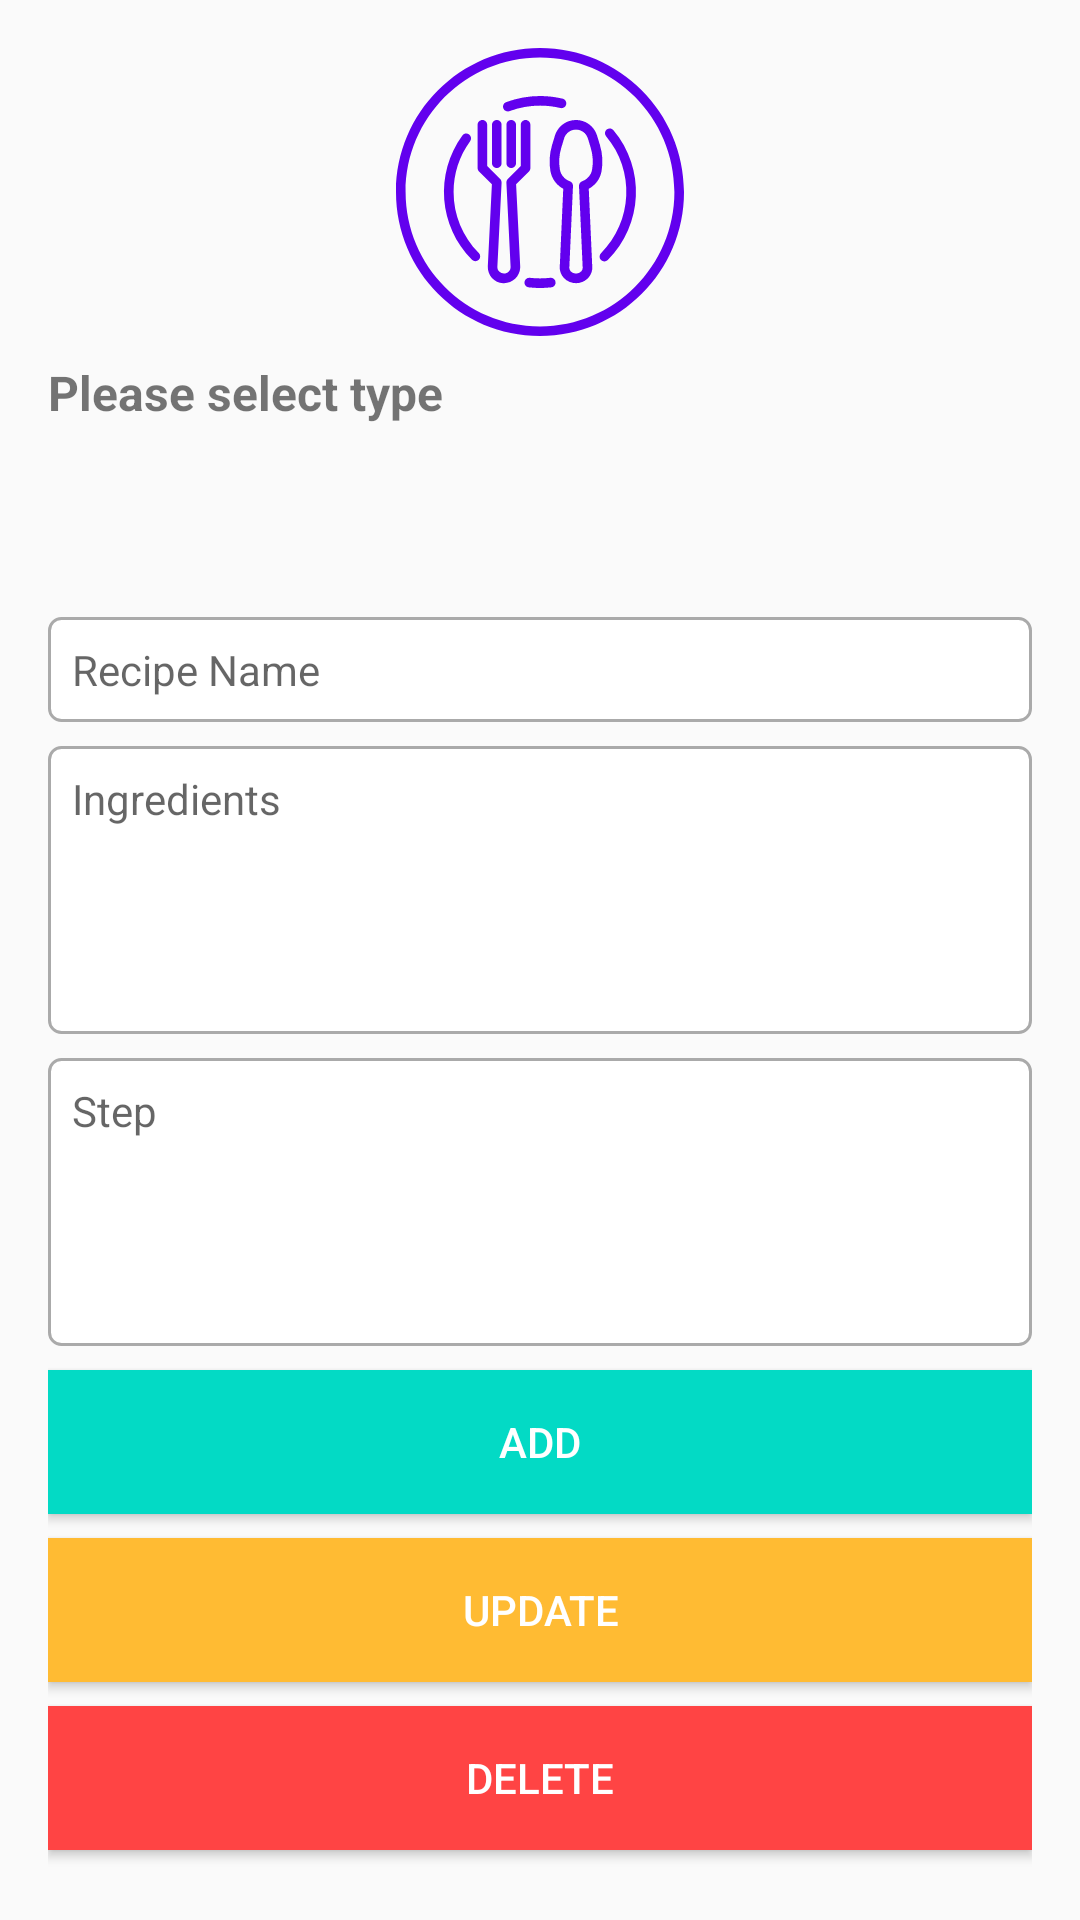

Write the Android layout XML for this screen, with the resource values it uses.
<!-- AndroidManifest.xml: application theme AppTheme -->
<!-- res/layout/activity_recipe.xml -->
<?xml version="1.0" encoding="utf-8"?>
<ScrollView xmlns:android="http://schemas.android.com/apk/res/android"
    xmlns:app="http://schemas.android.com/apk/res-auto"
    xmlns:tools="http://schemas.android.com/tools"
    android:layout_width="match_parent"
    android:layout_height="match_parent"
    android:fillViewport="true">

    <LinearLayout
        android:layout_width="match_parent"
        android:layout_height="wrap_content"
        android:orientation="vertical"
        android:padding="16dp"
        tools:context=".activity.AddNewRecipeActivity">

        <ImageView
            android:id="@+id/add_new_imageView"
            android:layout_width="96dp"
            android:layout_height="96dp"
            android:layout_gravity="center"
            android:onClick="chooseImage"
            app:srcCompat="@drawable/ic_food_default" />

        <TextView
            android:id="@+id/txtRecipeType"
            android:layout_width="match_parent"
            android:layout_height="wrap_content"
            android:layout_marginTop="8dp"
            android:text="@string/select_recipe_type"
            android:textSize="16sp"
            android:textStyle="bold" />

        <Spinner
            android:id="@+id/add_new_spinner_recipe_type"
            style="@style/GreenBorderEditText"
            android:layout_width="fill_parent"
            android:layout_height="48dp"
            android:layout_marginTop="8dp"
            android:overlapAnchor="false"
            android:background="@drawable/bg_spinner"
            tools:targetApi="lollipop" />

        <EditText
            android:id="@+id/recipe_et_recipeName"
            style="@style/GreenBorderEditText"
            android:layout_width="match_parent"
            android:layout_height="wrap_content"
            android:layout_marginTop="8dp"
            android:hint="@string/recipe_name"
            android:padding="8dp" />

        <EditText
            android:id="@+id/recipe_et_ingredients"
            style="@style/GreenBorderEditText"
            android:layout_width="match_parent"
            android:layout_height="wrap_content"
            android:layout_marginTop="8dp"
            android:gravity="top|start"
            android:hint="@string/ingredients"
            android:minHeight="96dp"
            android:padding="8dp" />

        <EditText
            android:id="@+id/recipe_et_step"
            style="@style/GreenBorderEditText"
            android:layout_width="match_parent"
            android:layout_height="wrap_content"
            android:layout_marginTop="8dp"
            android:gravity="top|start"
            android:hint="@string/step"
            android:inputType="text"
            android:minHeight="96dp"
            android:padding="8dp" />

        <android.support.v7.widget.AppCompatButton
            android:id="@+id/add_button"
            android:layout_width="match_parent"
            android:layout_height="wrap_content"
            android:layout_marginTop="8dp"
            android:onClick="createNewRecipe"
            style="@style/GreenButton"
            android:text="@string/add_button" />

        <android.support.v7.widget.AppCompatButton
            android:id="@+id/update_button"
            android:layout_width="match_parent"
            android:layout_height="wrap_content"
            android:layout_marginTop="8dp"
            android:onClick="updateRecipe"
            style="@style/YellowButton"
            android:text="@string/update_button" />

        <android.support.v7.widget.AppCompatButton
            android:id="@+id/delete_button"
            android:layout_width="match_parent"
            android:layout_height="wrap_content"
            android:layout_marginTop="8dp"
            android:onClick="deleteRecipe"
            style="@style/RedButton"
            android:text="@string/delete_button" />

        

    </LinearLayout>
</ScrollView>
<!-- resources referenced by this layout -->
<resources>
  <string name="add_button">Add</string>
  <string name="delete_button">Delete</string>
  <string name="ingredients">Ingredients</string>
  <string name="recipe_name">Recipe Name</string>
  <string name="select_recipe_type">Please select type</string>
  <string name="step">Step</string>
  <string name="update_button">Update</string>
  <style name="GreenBorderEditText" parent="@android:style/Widget.EditText">
          <item name="android:textSize">14sp</item>
          <item name="android:background">@drawable/selector_green_edittext</item>
          <item name="android:theme">@style/EditTextTheme</item>
      </style>
  <style name="GreenButton">
          <item name="android:fontFamily">sans-serif-medium</item>
          <item name="android:textSize">14sp</item>
          <item name="android:textColor">@android:color/white</item>
          <item name="android:textAllCaps">true</item>
          <item name="android:background">@drawable/selector_green_button</item>
      </style>
  <style name="RedButton">
          <item name="android:fontFamily">sans-serif-medium</item>
          <item name="android:textSize">14sp</item>
          <item name="android:textColor">@android:color/white</item>
          <item name="android:textAllCaps">true</item>
          <item name="android:background">@drawable/selector_red_button</item>
      </style>
  <style name="YellowButton">
          <item name="android:fontFamily">sans-serif-medium</item>
          <item name="android:textSize">14sp</item>
          <item name="android:textColor">@android:color/white</item>
          <item name="android:textAllCaps">true</item>
          <item name="android:background">@drawable/selector_yellow_button</item>
      </style>
  <style name="AppTheme" parent="Theme.AppCompat.Light.DarkActionBar">
          
          <item name="colorPrimary">@color/colorPrimary</item>
          <item name="colorPrimaryDark">@color/colorPrimaryDark</item>
          <item name="colorAccent">@color/colorAccent</item>
      </style>
  <!-- drawable selector_green_edittext (drawable) -->
  <?xml version="1.0" encoding="utf-8"?>
  <selector xmlns:android="http://schemas.android.com/apk/res/android">
      <item android:drawable="@drawable/bg_edittext_green_border_focused" android:state_focused="true" />
      <item android:drawable="@drawable/bg_edittext_green_border" />
  </selector>
  <style name="EditTextTheme">
          <item name="colorControlActivated">@color/colorPrimary</item>
          <item name="colorControlHighlight">@color/colorPrimary</item>
          <item name="colorControlNormal">@android:color/darker_gray</item>
      </style>
  <!-- drawable selector_green_button (drawable) -->
  <?xml version="1.0" encoding="utf-8"?>
  <selector xmlns:android="http://schemas.android.com/apk/res/android">
      <item android:drawable="@android:color/darker_gray" android:state_pressed="true" />
      <item android:drawable="@android:color/darker_gray" android:state_enabled="false" />
      <item android:drawable="@color/colorSecondary" android:state_enabled="true" />
  </selector>
  <color name="colorPrimary">#6200EE</color>
  <color name="colorPrimaryDark">#3700B3</color>
  <color name="colorAccent">#03DAC5</color>
  <!-- drawable bg_edittext_green_border_focused (drawable) -->
  <?xml version="1.0" encoding="utf-8"?>
  <shape xmlns:android="http://schemas.android.com/apk/res/android">
  
      <corners android:radius="4dp" />
      <solid android:color="@android:color/white" />
      <stroke
          android:width="1dp"
          android:color="@color/colorPrimaryDark" />
  </shape>
  <!-- drawable bg_edittext_green_border (drawable) -->
  <?xml version="1.0" encoding="utf-8"?>
  <shape xmlns:android="http://schemas.android.com/apk/res/android">
  
      <corners android:radius="4dp" />
      <solid android:color="@android:color/white" />
      <stroke
          android:width="1dp"
          android:color="@android:color/darker_gray" />
  </shape>
  <color name="colorSecondary">#03DAC5</color>
</resources>
